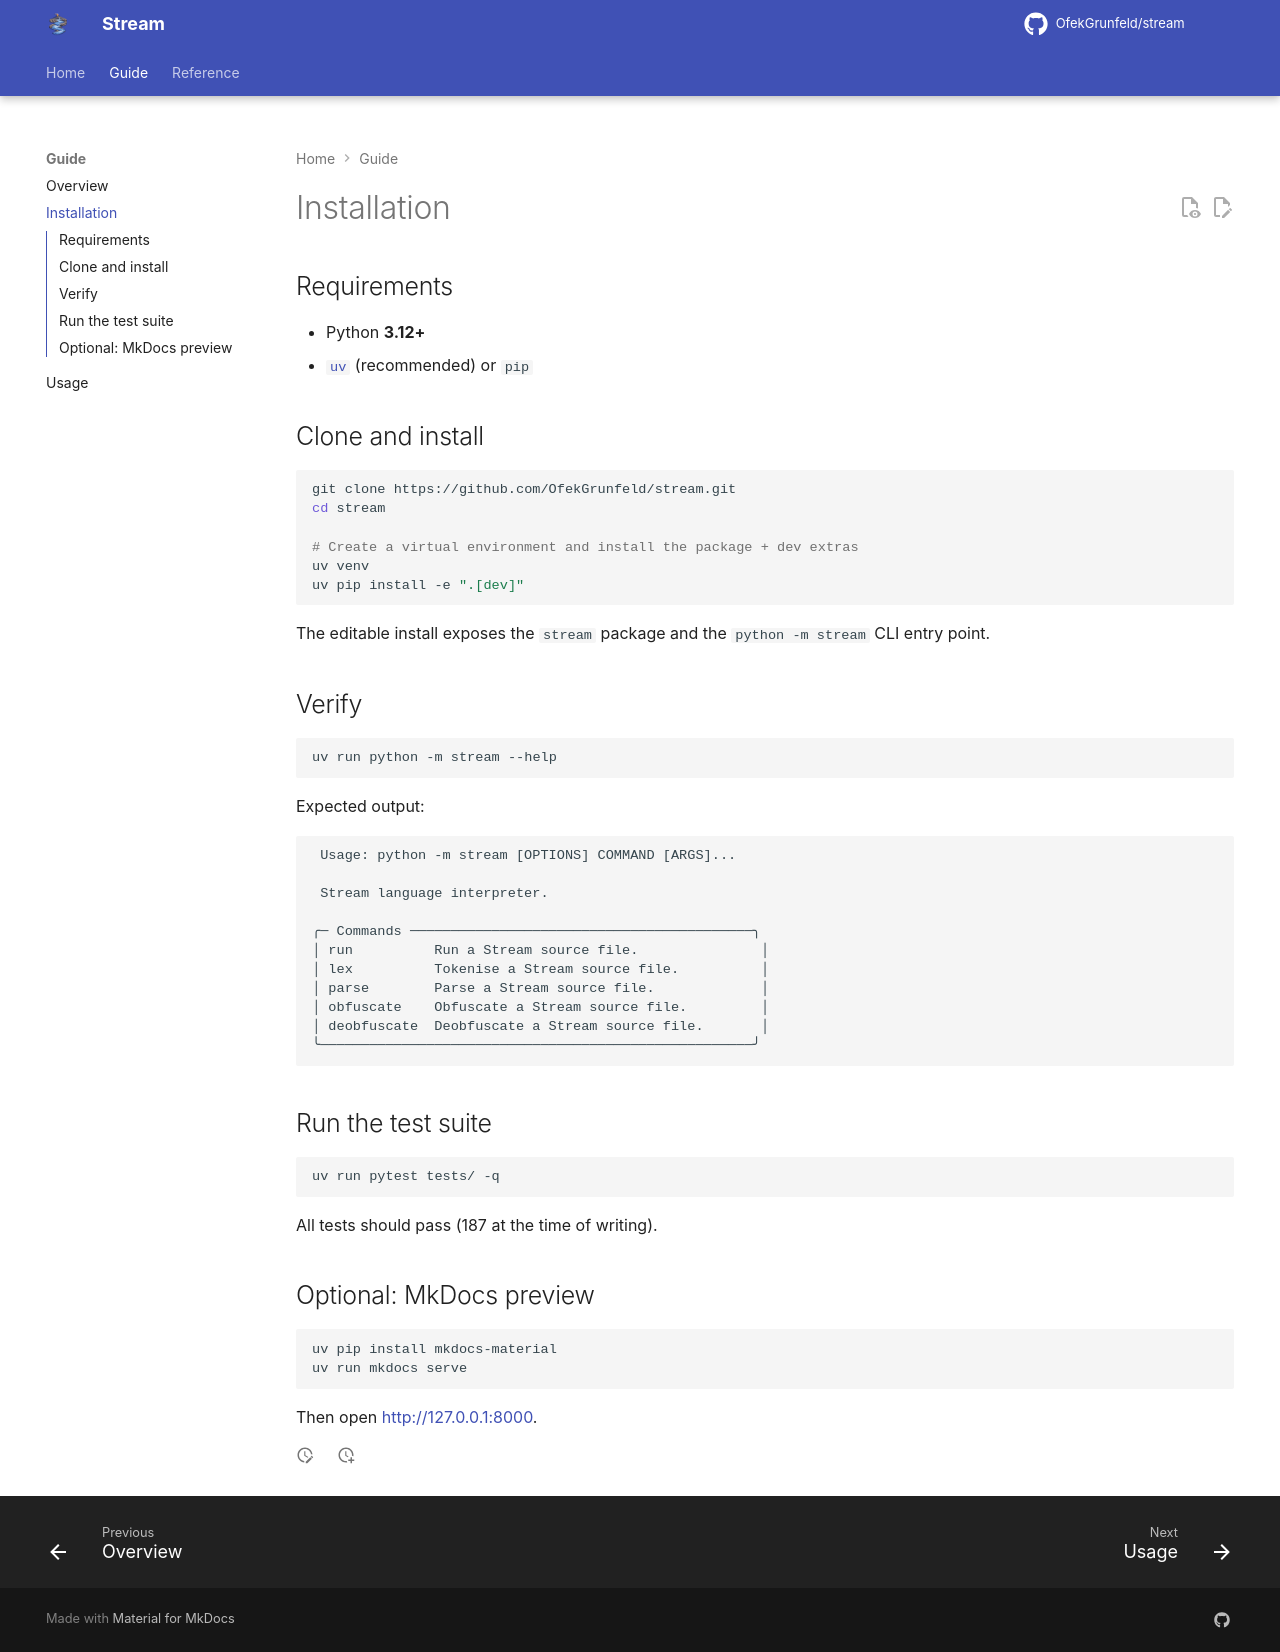

repository: OfekGrunfeld/stream · page: guide/install/index.html · generator: mkdocs

---
title: Installation
description: How to install Stream and its dependencies using uv.
---

# Installation

## Requirements

- Python **3.12+**
- [`uv`](https://docs.astral.sh/uv/) (recommended) or `pip`

## Clone and install

```bash
git clone https://github.com/OfekGrunfeld/stream.git
cd stream

# Create a virtual environment and install the package + dev extras
uv venv
uv pip install -e ".[dev]"
```

The editable install exposes the `stream` package and the `python -m stream` CLI entry point.

## Verify

```bash
uv run python -m stream --help
```

Expected output:

```
 Usage: python -m stream [OPTIONS] COMMAND [ARGS]...

 Stream language interpreter.

╭─ Commands ──────────────────────────────────────────╮
│ run          Run a Stream source file.               │
│ lex          Tokenise a Stream source file.          │
│ parse        Parse a Stream source file.             │
│ obfuscate    Obfuscate a Stream source file.         │
│ deobfuscate  Deobfuscate a Stream source file.       │
╰─────────────────────────────────────────────────────╯
```

## Run the test suite

```bash
uv run pytest tests/ -q
```

All tests should pass (187 at the time of writing).

## Optional: MkDocs preview

```bash
uv pip install mkdocs-material
uv run mkdocs serve
```

Then open [http://127.0.0.1:8000](http://127.0.0.1:8000).
